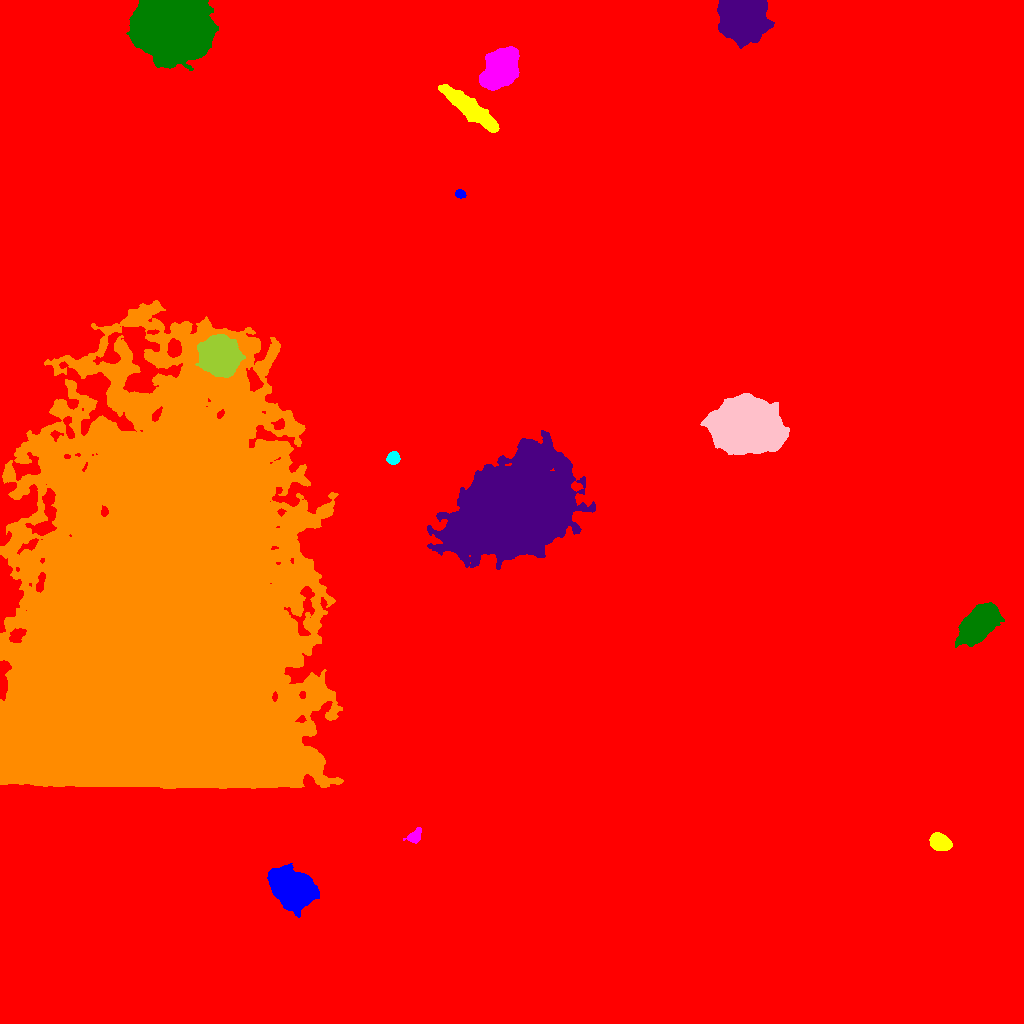

Data behind this chart, as committed beside it:
ID, X, Y, A, B, theta, total_flux, mu_max, mu_median, mu_mean, R_fwhm, R_e, R10, R90, x_start, x_end, y_start, y_end, area, greylevel
0, 477.3, 471.7, 309.7, 281.3, -1.488, 19762932, 104.0, 21.0, 22.04, 35.83, 308.8, 121.1, 470, 0, 1023, 0, 1023, 896836, 22.04
1, 293.6, 135, 9.662, 7.224, -0.4048, 36659, 89.0, 14.0, 21.82, 9.202, 9.821, 3.742, 17.77, 267, 319, 106, 160, 1680, 63.82
2, 939.6, 181.3, 4.894, 3.596, -0.4177, 4397, 29.0, 12.0, 13.01, 6.676, 5.441, 2.185, 8.538, 929, 952, 173, 191, 338, 50.01
3, 414.4, 187, 4.014, 2.655, 0.7563, 835.0, 11.0, 4.0, 4.883, 4.72, 3.949, 1.596, 6.257, 403, 421, 180, 196, 171, 41.88
4, 978.6, 399.4, 10.03, 5.929, 0.7729, 29368, 70.0, 18.0, 22.57, 10.08, 9.641, 3.785, 16.04, 955, 1004, 376, 421, 1301, 58.57
5, 511.7, 514.5, 27.38, 19.01, 0.5118, 289327, 145.0, 14.0, 23.45, 14.4, 26.11, 8.759, 48.96, 427, 595, 454, 593, 12340, 61.45
6, 162.1, 388.8, 112.9, 67.93, 1.487, 4304118, 157.0, 28.0, 35.59, 57.57, 97.52, 34.62, 169.3, 0, 343, 235, 723, 120930, 62.59
7, 393.1, 565, 2.917, 2.792, 0.7898, 1720, 25.0, 10.0, 11.17, 4.583, 3.656, 1.382, 5.809, 386, 400, 559, 572, 154, 52.17
8, 747.5, 598.1, 16.47, 12.19, -0.1668, 98270, 81.0, 24.0, 25.58, 14.67, 18.15, 6.628, 28.7, 700, 789, 569, 630, 3842, 61.58
9, 219.8, 667.8, 8.905, 7.625, -0.6992, 36271, 81.0, 18.0, 23.85, 9.739, 10.19, 3.909, 17.38, 195, 245, 646, 689, 1521, 78.85
10, 133.4, 790.9, 4.078, 2.207, 0.4586, 691.0, 10.0, 4.0, 4.319, 4.754, 3.868, 1.493, 6.024, 125, 142, 785, 797, 160, 41.32
11, 460.2, 829.6, 2.508, 1.987, -0.3511, 516.0, 11.0, 6.0, 5.931, 3.868, 2.932, 1.128, 4.442, 455, 466, 825, 834, 87, 46.93
12, 470.3, 914.7, 17.37, 3.607, -0.6652, 14131, 31.0, 13.0, 13.41, 11.56, 10.23, 4.068, 15.72, 438, 499, 891, 939, 1054, 48.41
13, 500.3, 954.6, 9.291, 6.636, 1.028, 29462, 66.0, 18.0, 22.27, 10.67, 9.837, 3.909, 16.27, 479, 519, 933, 977, 1323, 59.27
14, 171, 998.4, 15.72, 13.34, -0.01143, 246118, 220.0, 38.0, 51.07, 12.89, 17.33, 6.05, 30.54, 126, 218, 953, 1023, 4819, 86.07
15, 743.1, 1004, 9.227, 8.778, -0.1842, 102419, 195.0, 31.0, 50.7, 10.57, 10.6, 4.146, 19.38, 717, 774, 975, 1023, 2020, 86.7
